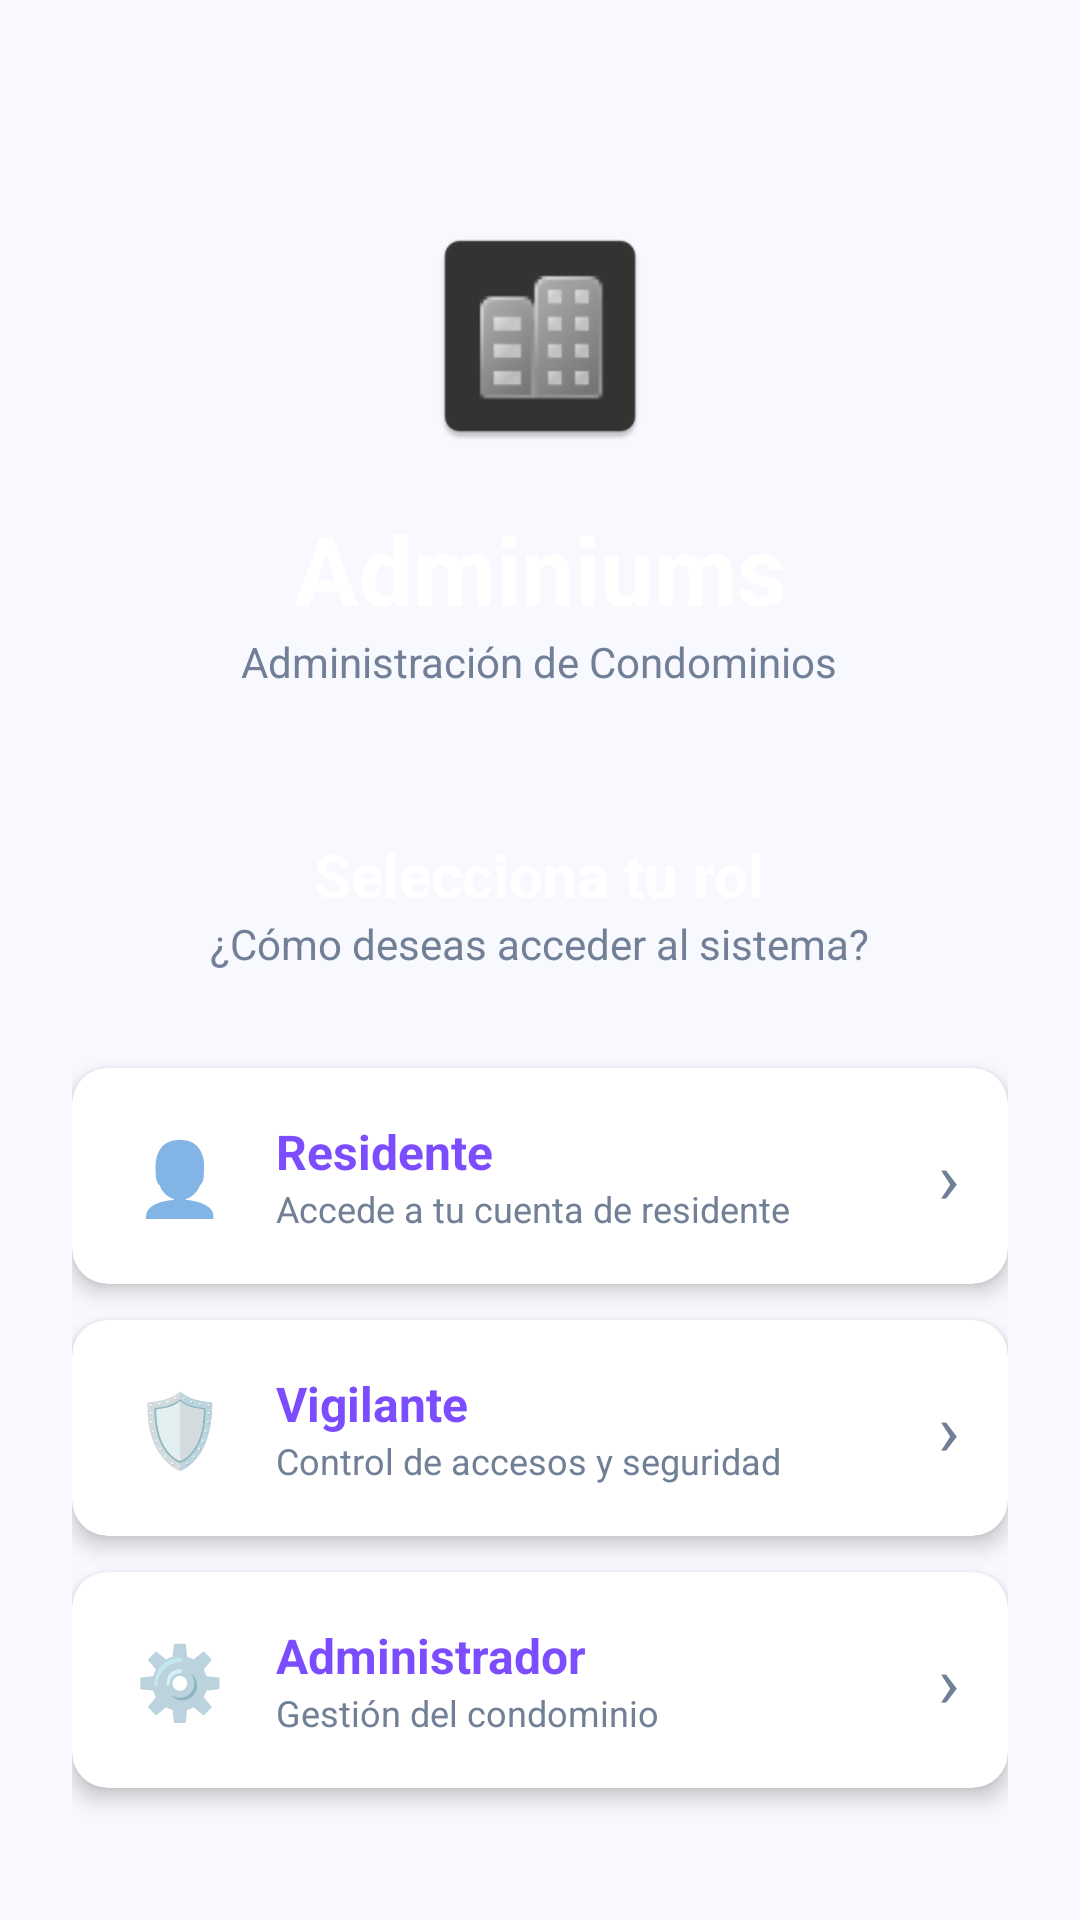

This screen was rendered from an Android layout file. Write that file and the resources it references.
<!-- AndroidManifest.xml: application theme Theme.Adminiums1 -->
<!-- res/layout/activity_rol_selector.xml -->
<?xml version="1.0" encoding="utf-8"?>
<ScrollView xmlns:android="http://schemas.android.com/apk/res/android"
    android:layout_width="match_parent"
    android:layout_height="match_parent"
    android:background="@color/colorBackground">

    <LinearLayout
        android:layout_width="match_parent"
        android:layout_height="wrap_content"
        android:orientation="vertical"
        android:padding="24dp">

        <ImageView
            android:layout_width="80dp"
            android:layout_height="80dp"
            android:layout_gravity="center"
            android:layout_marginTop="48dp"
            android:src="@mipmap/ic_launcher"
            android:contentDescription="Logo"/>

        <TextView
            android:layout_width="wrap_content"
            android:layout_height="wrap_content"
            android:layout_gravity="center"
            android:layout_marginTop="16dp"
            android:text="Adminiums"
            android:textSize="32sp"
            android:textStyle="bold"
            android:textColor="@color/white"/>

        <TextView
            android:layout_width="wrap_content"
            android:layout_height="wrap_content"
            android:layout_gravity="center"
            android:text="Administración de Condominios"
            android:textSize="14sp"
            android:textColor="@color/colorTextSecondary"
            android:layout_marginBottom="48dp"/>

        <TextView
            android:layout_width="wrap_content"
            android:layout_height="wrap_content"
            android:layout_gravity="center"
            android:text="Selecciona tu rol"
            android:textSize="20sp"
            android:textStyle="bold"
            android:textColor="@color/white"/>

        <TextView
            android:layout_width="wrap_content"
            android:layout_height="wrap_content"
            android:layout_gravity="center"
            android:text="¿Cómo deseas acceder al sistema?"
            android:textSize="14sp"
            android:textColor="@color/colorTextSecondary"
            android:layout_marginBottom="32dp"/>

        <androidx.cardview.widget.CardView
            android:id="@+id/cardResidente"
            android:layout_width="match_parent"
            android:layout_height="wrap_content"
            android:layout_marginBottom="12dp"
            android:foreground="?attr/selectableItemBackground"
            android:clickable="true"
            android:focusable="true"
            app:cardCornerRadius="12dp"
            app:cardElevation="4dp"
            xmlns:app="http://schemas.android.com/apk/res-auto">

            <LinearLayout
                android:layout_width="match_parent"
                android:layout_height="wrap_content"
                android:orientation="horizontal"
                android:padding="16dp"
                android:gravity="center_vertical">

                <TextView
                    android:layout_width="40dp"
                    android:layout_height="40dp"
                    android:text="👤"
                    android:textSize="24sp"
                    android:gravity="center"/>

                <LinearLayout
                    android:layout_width="0dp"
                    android:layout_height="wrap_content"
                    android:layout_weight="1"
                    android:orientation="vertical"
                    android:layout_marginStart="12dp">

                    <TextView
                        android:layout_width="wrap_content"
                        android:layout_height="wrap_content"
                        android:text="Residente"
                        android:textSize="16sp"
                        android:textStyle="bold"
                        android:textColor="@color/colorPrimary"/>

                    <TextView
                        android:layout_width="wrap_content"
                        android:layout_height="wrap_content"
                        android:text="Accede a tu cuenta de residente"
                        android:textSize="12sp"
                        android:textColor="@color/colorTextSecondary"/>
                </LinearLayout>

                <TextView
                    android:layout_width="wrap_content"
                    android:layout_height="wrap_content"
                    android:text="›"
                    android:textSize="24sp"
                    android:textColor="@color/colorTextSecondary"/>
            </LinearLayout>
        </androidx.cardview.widget.CardView>

        <androidx.cardview.widget.CardView
            android:id="@+id/cardVigilante"
            android:layout_width="match_parent"
            android:layout_height="wrap_content"
            android:layout_marginBottom="12dp"
            android:foreground="?attr/selectableItemBackground"
            android:clickable="true"
            android:focusable="true"
            app:cardCornerRadius="12dp"
            app:cardElevation="4dp"
            xmlns:app="http://schemas.android.com/apk/res-auto">

            <LinearLayout
                android:layout_width="match_parent"
                android:layout_height="wrap_content"
                android:orientation="horizontal"
                android:padding="16dp"
                android:gravity="center_vertical">

                <TextView
                    android:layout_width="40dp"
                    android:layout_height="40dp"
                    android:text="🛡️"
                    android:textSize="24sp"
                    android:gravity="center"/>

                <LinearLayout
                    android:layout_width="0dp"
                    android:layout_height="wrap_content"
                    android:layout_weight="1"
                    android:orientation="vertical"
                    android:layout_marginStart="12dp">

                    <TextView
                        android:layout_width="wrap_content"
                        android:layout_height="wrap_content"
                        android:text="Vigilante"
                        android:textSize="16sp"
                        android:textStyle="bold"
                        android:textColor="@color/colorPrimary"/>

                    <TextView
                        android:layout_width="wrap_content"
                        android:layout_height="wrap_content"
                        android:text="Control de accesos y seguridad"
                        android:textSize="12sp"
                        android:textColor="@color/colorTextSecondary"/>
                </LinearLayout>

                <TextView
                    android:layout_width="wrap_content"
                    android:layout_height="wrap_content"
                    android:text="›"
                    android:textSize="24sp"
                    android:textColor="@color/colorTextSecondary"/>
            </LinearLayout>
        </androidx.cardview.widget.CardView>

        <androidx.cardview.widget.CardView
            android:id="@+id/cardAdmin"
            android:layout_width="match_parent"
            android:layout_height="wrap_content"
            android:layout_marginBottom="12dp"
            android:foreground="?attr/selectableItemBackground"
            android:clickable="true"
            android:focusable="true"
            app:cardCornerRadius="12dp"
            app:cardElevation="4dp"
            xmlns:app="http://schemas.android.com/apk/res-auto">

            <LinearLayout
                android:layout_width="match_parent"
                android:layout_height="wrap_content"
                android:orientation="horizontal"
                android:padding="16dp"
                android:gravity="center_vertical">

                <TextView
                    android:layout_width="40dp"
                    android:layout_height="40dp"
                    android:text="⚙️"
                    android:textSize="24sp"
                    android:gravity="center"/>

                <LinearLayout
                    android:layout_width="0dp"
                    android:layout_height="wrap_content"
                    android:layout_weight="1"
                    android:orientation="vertical"
                    android:layout_marginStart="12dp">

                    <TextView
                        android:layout_width="wrap_content"
                        android:layout_height="wrap_content"
                        android:text="Administrador"
                        android:textSize="16sp"
                        android:textStyle="bold"
                        android:textColor="@color/colorPrimary"/>

                    <TextView
                        android:layout_width="wrap_content"
                        android:layout_height="wrap_content"
                        android:text="Gestión del condominio"
                        android:textSize="12sp"
                        android:textColor="@color/colorTextSecondary"/>
                </LinearLayout>

                <TextView
                    android:layout_width="wrap_content"
                    android:layout_height="wrap_content"
                    android:text="›"
                    android:textSize="24sp"
                    android:textColor="@color/colorTextSecondary"/>
            </LinearLayout>
        </androidx.cardview.widget.CardView>

    </LinearLayout>
</ScrollView>
<!-- resources referenced by this layout -->
<resources>
  <color name="colorBackground">#F8F9FE</color>
  <color name="colorPrimary">#7C4DFF</color>
  <color name="colorTextSecondary">#718096</color>
  <color name="white">#FFFFFF</color>
  <!-- mipmap ic_launcher: webp bitmap (mipmap-hdpi, 1440 bytes) -->
  <style name="Theme.Adminiums1" parent="Theme.MaterialComponents.Light.NoActionBar">
          <item name="colorPrimary">@color/colorPrimary</item>
          <item name="colorPrimaryVariant">@color/colorPrimaryDark</item>
          <item name="colorOnPrimary">@color/white</item>
          <item name="colorSecondary">@color/colorPrimaryLight</item>
          <item name="colorOnSecondary">@color/white</item>
          <item name="android:colorBackground">@color/colorBackground</item>
          <item name="colorSurface">@color/colorSurface</item>
          <item name="colorOnSurface">@color/colorTextPrimary</item>
          <item name="android:windowBackground">@color/colorBackground</item>
          <item name="materialButtonStyle">@style/Widget.Adminiums.Button</item>
          <item name="textInputStyle">@style/Widget.Adminiums.TextInputLayout</item>
      </style>
  <color name="colorPrimaryDark">#6200EA</color>
  <color name="colorPrimaryLight">#B47CFF</color>
  <color name="colorSurface">#FFFFFF</color>
  <color name="colorTextPrimary">#1A202C</color>
  <style name="Widget.Adminiums.Button" parent="Widget.MaterialComponents.Button">
          <item name="android:textAllCaps">false</item>
          <item name="cornerRadius">8dp</item>
          <item name="android:letterSpacing">0</item>
      </style>
  <style name="Widget.Adminiums.TextInputLayout" parent="Widget.MaterialComponents.TextInputLayout.OutlinedBox">
          <item name="boxStrokeColor">@color/colorBorderSecondary</item>
          <item name="boxStrokeWidth">0.5dp</item>
          <item name="boxCornerRadiusTopStart">8dp</item>
          <item name="boxCornerRadiusTopEnd">8dp</item>
          <item name="boxCornerRadiusBottomStart">8dp</item>
          <item name="boxCornerRadiusBottomEnd">8dp</item>
          <item name="boxBackgroundColor">@color/colorSurfaceSecondary</item>
          <item name="hintTextColor">@color/colorTextSecondary</item>
          <item name="android:textColorHint">@color/colorTextTertiary</item>
      </style>
  <color name="colorBorderSecondary">#E2E8F0</color>
  <color name="colorSurfaceSecondary">#F3F5F7</color>
  <color name="colorTextTertiary">#A0AEC0</color>
</resources>
